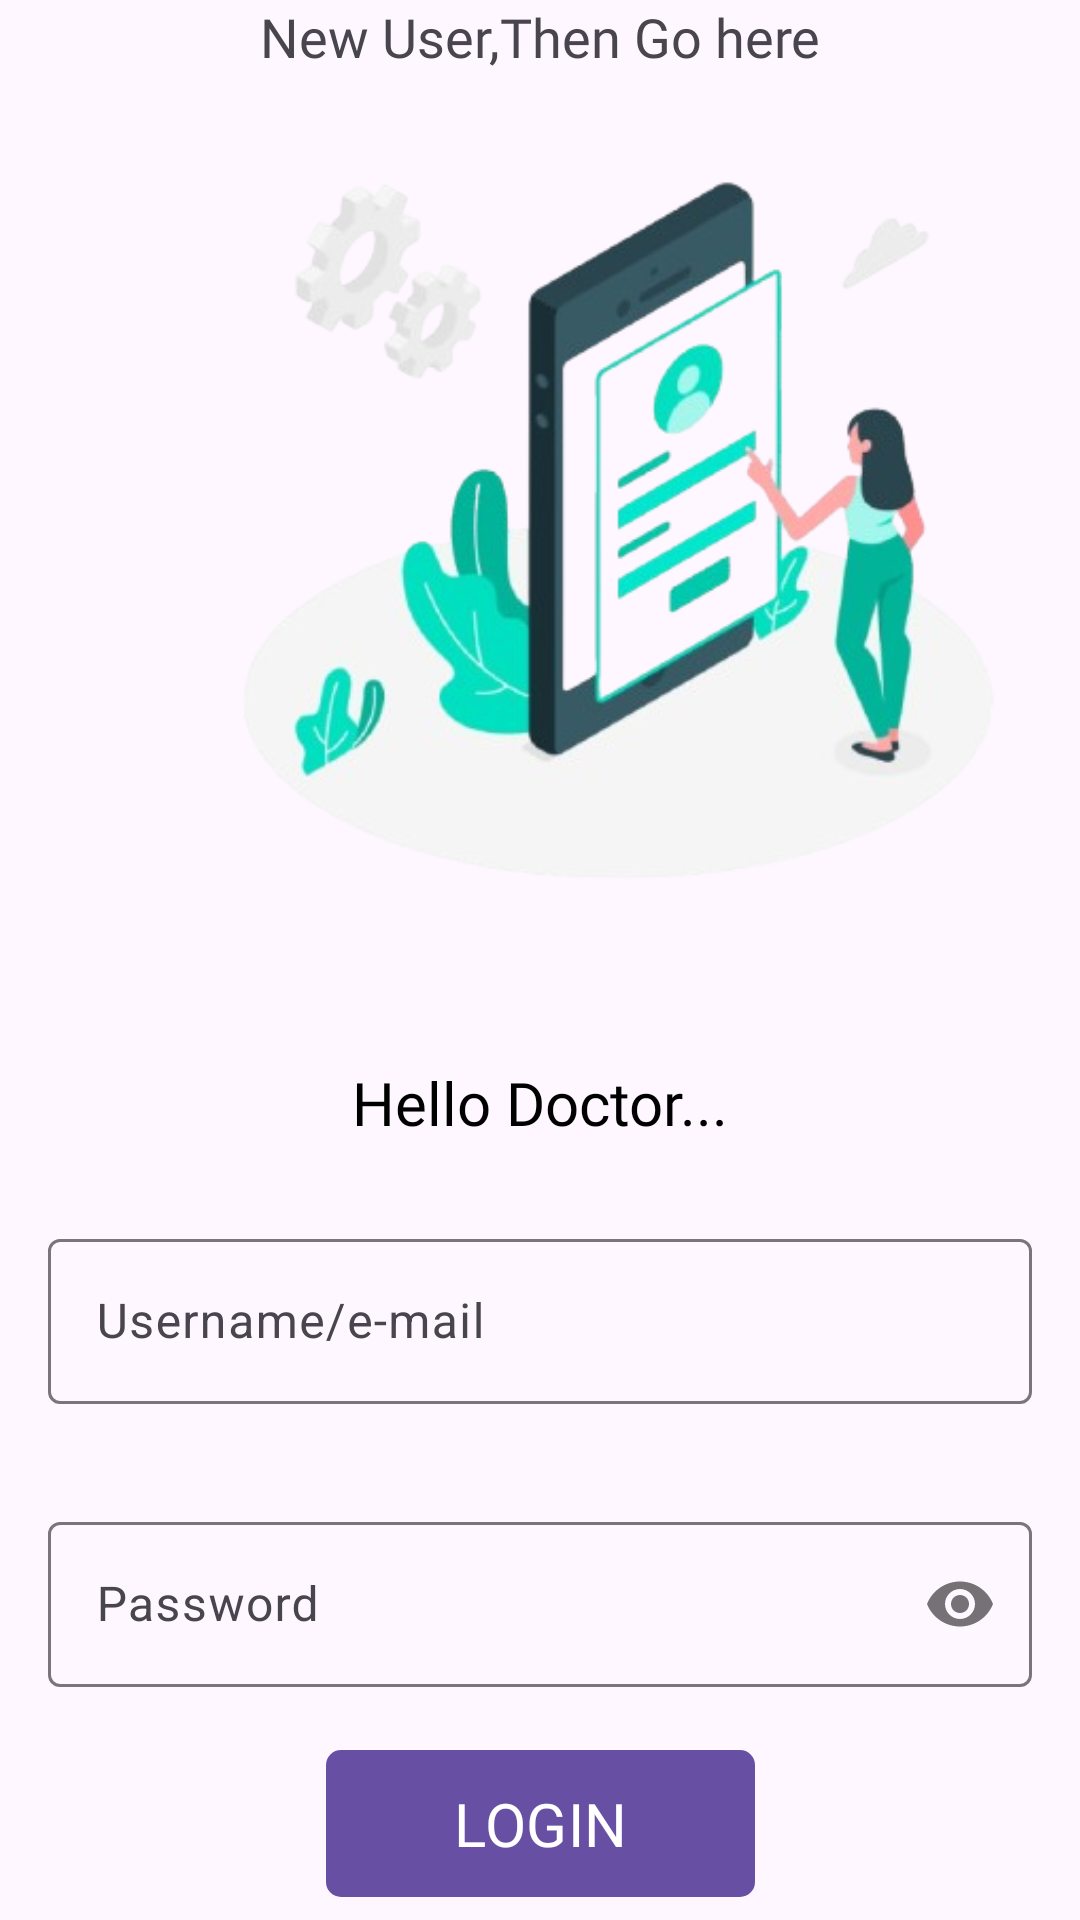

Layout XML and referenced resources for this Android screen:
<!-- AndroidManifest.xml: application theme Theme.MyApplication -->
<!-- res/layout/activity_doctor_login.xml -->
<?xml version="1.0" encoding="utf-8"?>
<androidx.constraintlayout.widget.ConstraintLayout xmlns:android="http://schemas.android.com/apk/res/android"
    xmlns:app="http://schemas.android.com/apk/res-auto"
    xmlns:tools="http://schemas.android.com/tools"
    android:id="@+id/main"
    android:layout_width="match_parent"
    android:layout_height="match_parent"
    tools:context=".DoctorLogin">

    <com.google.android.material.imageview.ShapeableImageView
        android:id="@+id/image"
        android:layout_width="412dp"
        android:layout_height="354dp"
        android:src="@drawable/image2"
        app:layout_constraintEnd_toEndOf="parent"
        app:layout_constraintHorizontal_bias="0.0"
        app:layout_constraintStart_toStartOf="parent"
        app:layout_constraintTop_toTopOf="parent" />

    <com.google.android.material.textview.MaterialTextView
        android:id="@+id/TextView"
        android:layout_width="wrap_content"
        android:layout_height="wrap_content"
        android:fontFamily="@font/lufgasemibold"
        android:text="Hello Doctor..."
        android:textColor="@color/black"
        android:textSize="20sp"
        app:layout_constraintEnd_toEndOf="parent"
        app:layout_constraintStart_toStartOf="parent"
        app:layout_constraintTop_toBottomOf="@+id/image" />
    <com.google.android.material.textfield.TextInputLayout
        android:id="@+id/email"
        style="@style/Widget.Material3.TextInputEditText.OutlinedBox"
        android:layout_width="match_parent"
        android:layout_height="wrap_content"
        android:hint="Username/e-mail"
        app:layout_constraintBottom_toBottomOf="parent"
        app:layout_constraintHorizontal_bias="0.0"
        app:layout_constraintStart_toStartOf="parent"
        app:layout_constraintTop_toBottomOf="@+id/TextView"
        app:layout_constraintVertical_bias="0.059">

        <com.google.android.material.textfield.TextInputEditText
            android:id="@+id/user"
            android:layout_width="match_parent"
            android:layout_height="55dp" />
    </com.google.android.material.textfield.TextInputLayout>

    <com.google.android.material.textfield.TextInputLayout
        android:id="@+id/password"
        style="@style/Widget.Material3.TextInputEditText.OutlinedBox"
        android:layout_width="match_parent"
        android:layout_height="wrap_content"
        android:hint="Password"
        app:layout_constraintBottom_toBottomOf="parent"
        app:layout_constraintEnd_toEndOf="@+id/email"
        app:layout_constraintHorizontal_bias="0.0"
        app:layout_constraintStart_toStartOf="parent"
        app:layout_constraintTop_toBottomOf="@+id/email"
        app:layout_constraintVertical_bias="0.0"
        app:passwordToggleEnabled="true">

        <com.google.android.material.textfield.TextInputEditText
            android:id="@+id/pass"
            android:layout_width="match_parent"
            android:layout_height="55dp"
            android:inputType="textPassword" />
    </com.google.android.material.textfield.TextInputLayout>

    <com.google.android.material.button.MaterialButton
        android:id="@+id/button"
        android:layout_width="143dp"
        android:layout_height="57dp"
        android:fontFamily="@font/lufgasemibold"
        android:text="LOGIN"
        app:cornerRadius="5dp"
        android:textSize="20sp"
        app:layout_constraintBottom_toBottomOf="parent"
        app:layout_constraintEnd_toEndOf="parent"
        app:layout_constraintStart_toStartOf="parent"
        app:layout_constraintTop_toBottomOf="@+id/password"
        app:layout_constraintVertical_bias="0.0" />

    <TextView
        android:layout_width="match_parent"
        android:layout_height="wrap_content"
        android:onClick="signin"
        android:fontFamily="@font/lufgasemibold"
        android:textSize="18sp"
        android:textAlignment="center"
        android:text="New User,Then Go here"
        app:layout_constraintEnd_toEndOf="parent"
        tools:layout_editor_absoluteY="653dp" />


</androidx.constraintlayout.widget.ConstraintLayout>
<!-- resources referenced by this layout -->
<resources>
  <color name="black">#FF000000</color>
  <!-- drawable image2: png bitmap (drawable, 109769 bytes) -->
  <style name="Theme.MyApplication" parent="Base.Theme.MyApplication" />
  <style name="Base.Theme.MyApplication" parent="Theme.Material3.DayNight.NoActionBar">
          
          
      </style>
</resources>
